Run: headless pygame with SDL's dummy video driver; simulated clock (each Clock.tick advances the game by its frame time, no real sleeping); random seed 0; keys injected as events and as key.get_pressed() state; no mouse input.
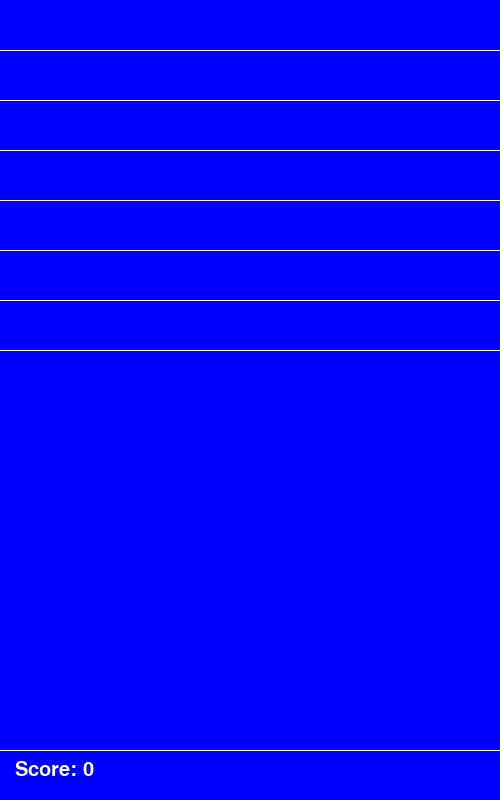
Frame 1 of 4 · flips 1–60 · no input
Frame 2 of 4 · flips 61–180 · tapped SPACE, RETURN · held RIGHT (→), D · screen unchanged from frame 1, image omitted
Frame 3 of 4 · flips 181–300 · held DOWN (↓), S · screen unchanged from frame 2, image omitted
Frame 4 of 4 · flips 301–420 · held LEFT (←), A, UP (↑), W · screen unchanged from frame 3, image omitted

The pygame program that drew these frames:

import pygame
import random

pygame.init()

HEIGHT = 800
WIDTH = 500
colors = ['red', 'blue', 'green', 'orange', 'black']
blocks = []
score = 0
screen = pygame.display.set_mode([WIDTH, HEIGHT])
pygame.display.set_caption('Tetris')


class GameBoard:
	def __init__(self, x, y, width, height):
		self.x = x
		self.y = y
		self.width = width
		self.height = height
		self.rows = 8
		self.cols = 5

	def draw_board(self):
		pass


class Block(GameBoard):
	def __init__(self, x, y, width, height):
		super().__init__(x, y, width, height)
		pass

	def rotate(self):
		pass

	def move(self):
		pass


def main():
	running = True

	while running:
		screen.fill('blue')
		show_score = pygame.font.Font.render(pygame.font.SysFont('Arial', 30), f'Score: {score}', True, (255, 255, 255))
		pygame.draw.rect(screen, 'white', pygame.Rect(0, 750, 500, 1))
		pygame.draw.line(screen, 'white',(0, 50), (500, 50))
		pygame.draw.line(screen, 'white',(0, 100), (500, 100))
		pygame.draw.line(screen, 'white',(0, 150), (500, 150))
		pygame.draw.line(screen, 'white',(0, 200), (500, 200))
		pygame.draw.line(screen, 'white',(0, 250), (500, 250))
		pygame.draw.line(screen, 'white',(0, 300), (500, 300))
		pygame.draw.line(screen, 'white',(0, 350), (500, 350))
		for event in pygame.event.get():
			if event.type == pygame.QUIT:
				running = False
				break
		keys = pygame.key.get_pressed()

		if keys[pygame.K_UP]:
			print('UP')

		if keys[pygame.K_DOWN]:
			print('DOWN')

		if keys[pygame.K_LEFT]:
			print('LEFT')

		if keys[pygame.K_RIGHT]:
			print('RIGHT')

		screen.blit(show_score, (15, 760))
		pygame.display.update()


if __name__ == '__main__':
	main()
